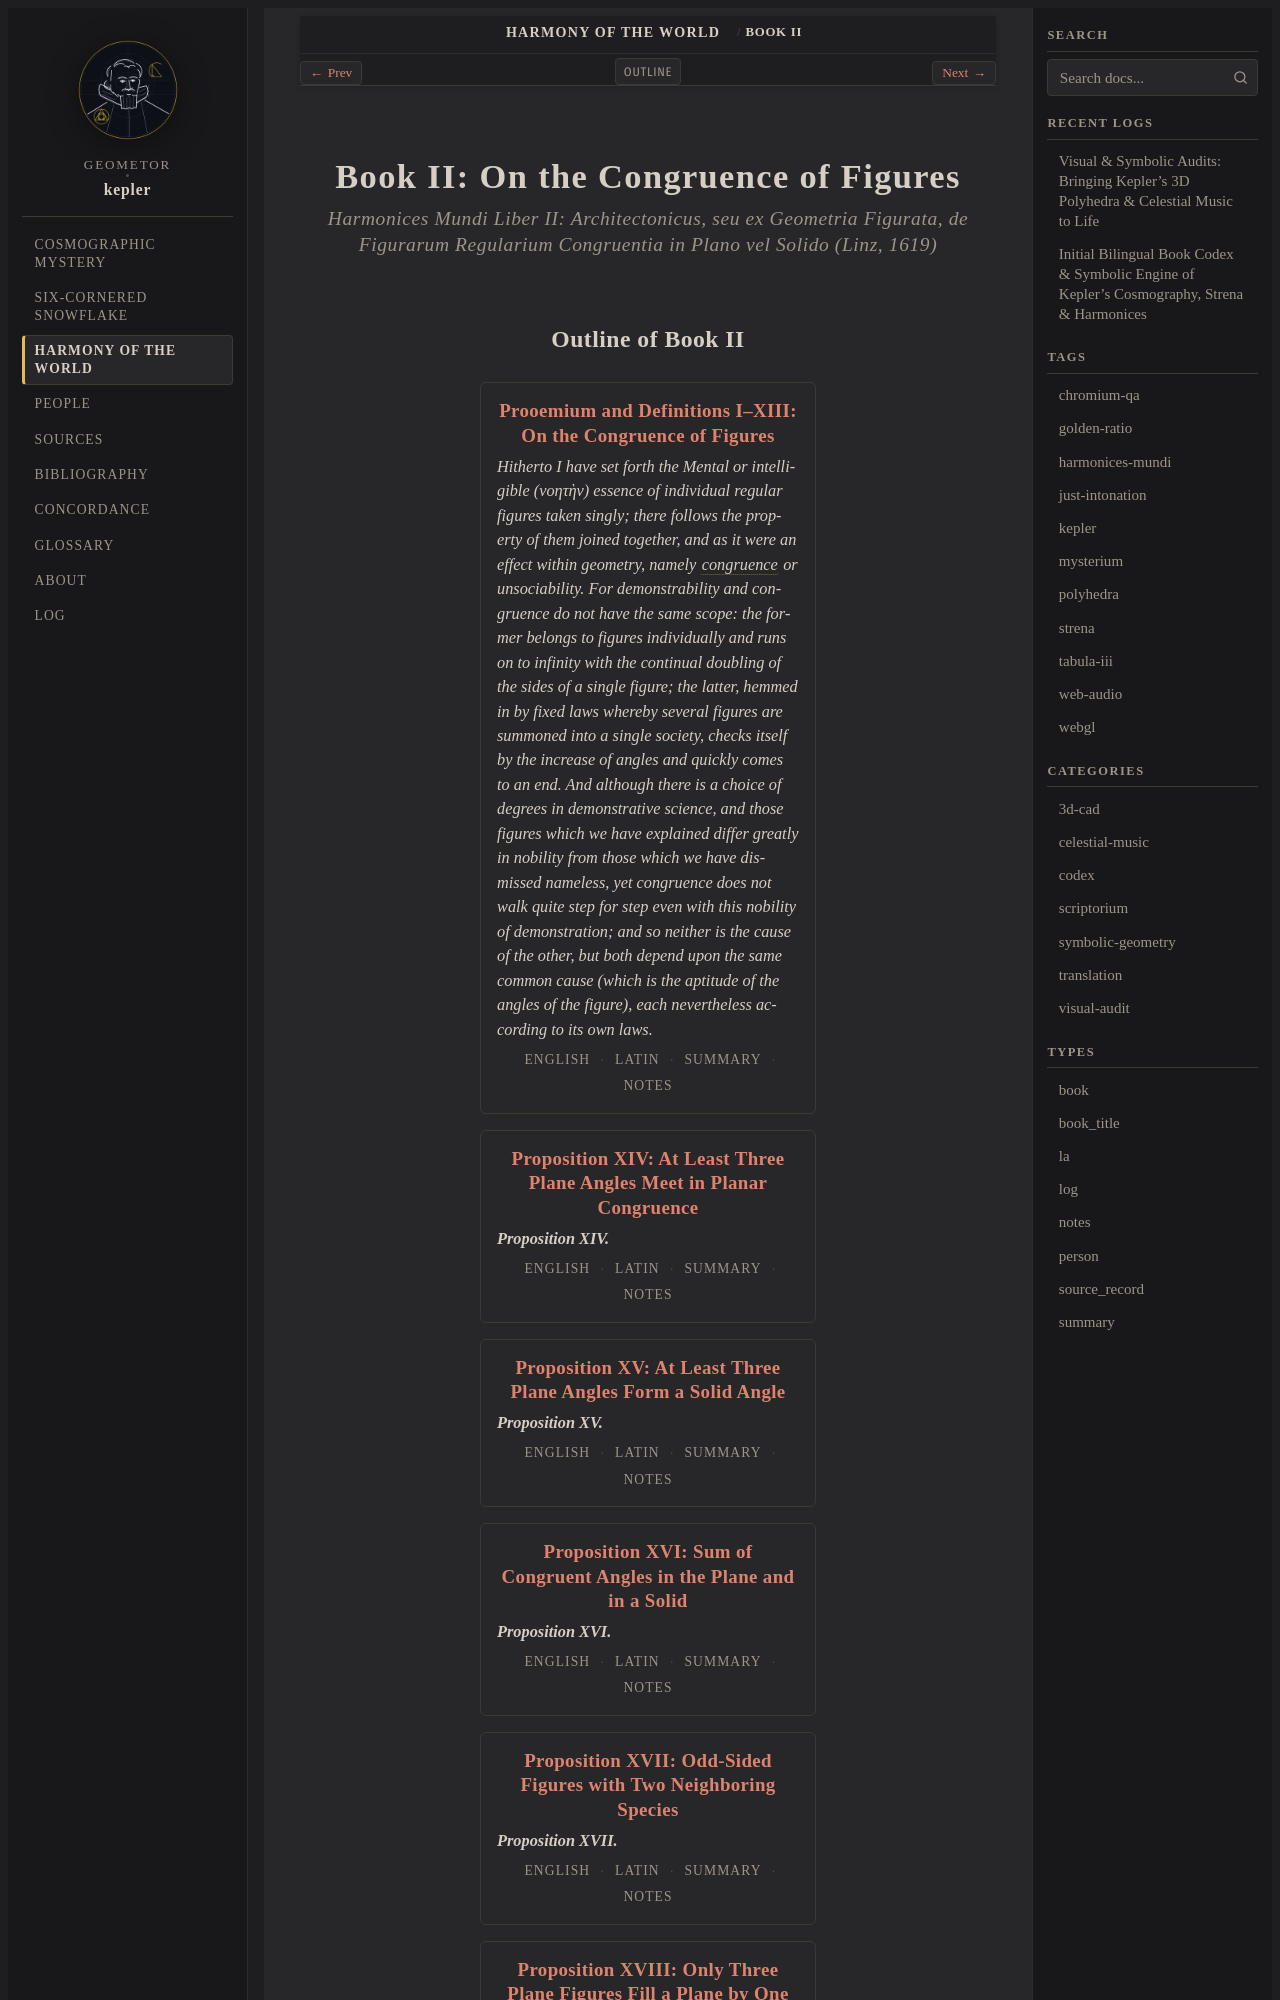

repository: geometor/kepler · page: harmonices_mundi/liber_ii/index.html · generator: sphinx

:title: Book II: On the Congruence of Figures
:layout: book
:canonical_id: Book II
:order: 2
:excerpt: Book II of The Harmony of the World: Architectonic Congruence of Regular Figures, complete classification of the 11 uniform Archim
